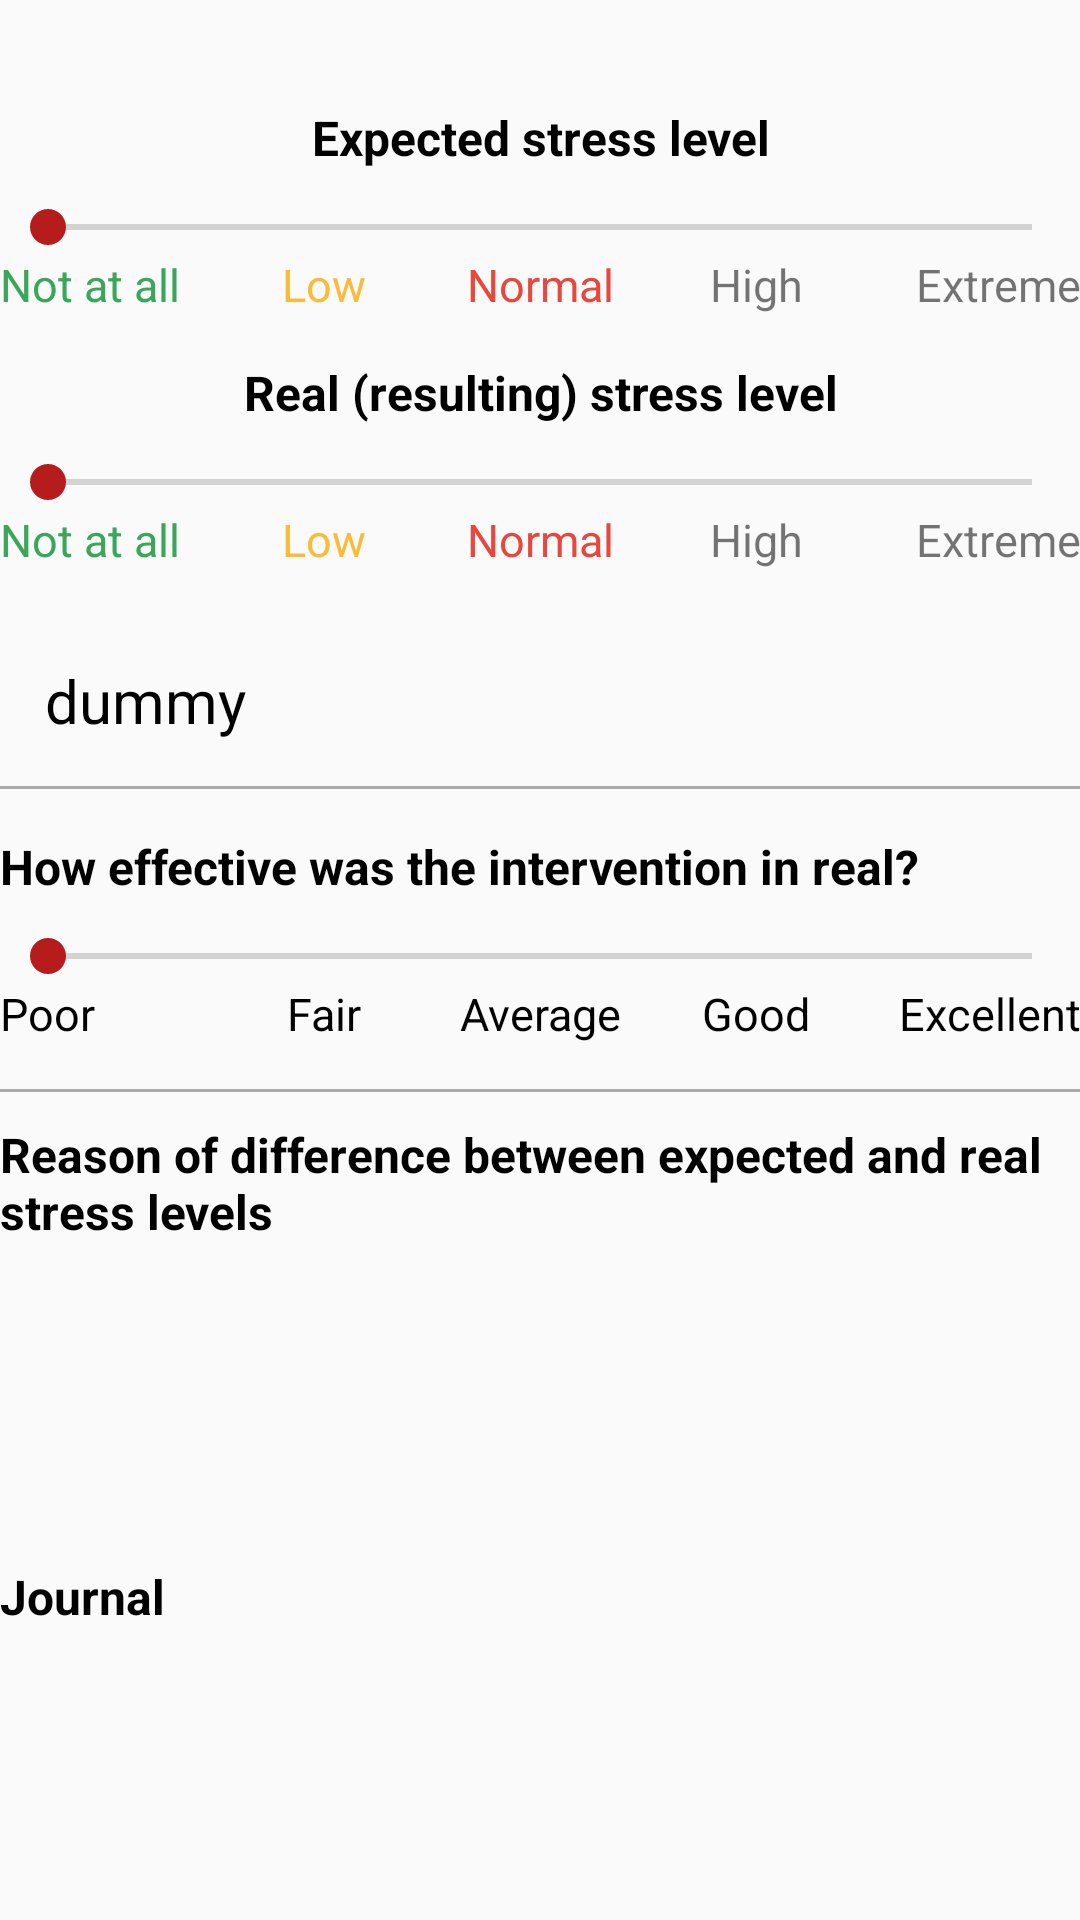

Layout XML and referenced resources for this Android screen:
<!-- AndroidManifest.xml: application theme AppTheme -->
<!-- res/layout/feedback_details_layout.xml -->
<?xml version="1.0" encoding="utf-8"?>
<LinearLayout xmlns:android="http://schemas.android.com/apk/res/android"
    android:layout_width="match_parent"
    android:layout_height="wrap_content"
    android:layout_marginEnd="20dp"
    android:layout_marginStart="20dp"
    android:orientation="vertical">

    <LinearLayout
        android:id="@+id/feedback_details_expect_strs"
        android:layout_width="match_parent"
        android:layout_height="wrap_content"
        android:orientation="vertical"
        android:paddingBottom="15dp"
        android:paddingTop="35dp">

        <TextView
            android:layout_width="match_parent"
            android:layout_height="wrap_content"
            android:gravity="center"
            android:text="@string/expected_stress_level"
            android:textColor="@color/black"
            android:textSize="16sp"
            android:textStyle="bold" />

        <SeekBar
            android:id="@+id/expected_stresslvl_seekbar"
            android:layout_width="match_parent"
            android:layout_height="wrap_content"
            android:layout_marginTop="10dp"
            android:enabled="false"
            android:max="4" />

        <LinearLayout
            android:layout_width="match_parent"
            android:layout_height="wrap_content">

            <TextView
                android:layout_width="0dp"
                android:layout_height="wrap_content"
                android:layout_weight="1"
                android:text="@string/not_at_all"
                android:textAlignment="viewStart"
                android:textColor="@color/slvl0_color"
                android:textSize="15sp" />

            <TextView
                android:layout_width="0dp"
                android:layout_height="wrap_content"
                android:layout_weight="1"
                android:text="@string/low"
                android:textAlignment="center"
                android:textColor="@color/slvl1_color"
                android:textSize="15sp" />

            <TextView
                android:layout_width="0dp"
                android:layout_height="wrap_content"
                android:layout_weight="1"
                android:text="@string/normal"
                android:textAlignment="center"
                android:textColor="@color/slvl2_color"
                android:textSize="15sp" />

            <TextView
                android:layout_width="0dp"
                android:layout_height="wrap_content"
                android:layout_weight="1"
                android:text="@string/high"
                android:textAlignment="center"
                android:textColor="@color/slvl3_color"
                android:textSize="15sp" />

            <TextView
                android:layout_width="0dp"
                android:layout_height="wrap_content"
                android:layout_weight="1"
                android:text="@string/extreme"
                android:textAlignment="viewEnd"
                android:textColor="@color/slvl4_color"
                android:textSize="15sp" />

        </LinearLayout>

    </LinearLayout>

    <LinearLayout
        android:id="@+id/feedback_details_real_strs"
        android:layout_width="match_parent"
        android:layout_height="wrap_content"
        android:orientation="vertical"
        android:paddingBottom="15dp">

        <TextView
            android:layout_width="match_parent"
            android:layout_height="wrap_content"
            android:gravity="center"
            android:text="@string/real_stress_level"
            android:textColor="@color/black"
            android:textSize="16sp"
            android:textStyle="bold" />

        <SeekBar
            android:id="@+id/real_stresslvl_seekbar"
            android:layout_width="match_parent"
            android:layout_height="wrap_content"
            android:layout_marginTop="10dp"
            android:enabled="false"
            android:max="4" />

        <LinearLayout
            android:layout_width="match_parent"
            android:layout_height="wrap_content">

            <TextView
                android:layout_width="0dp"
                android:layout_height="wrap_content"
                android:layout_weight="1"
                android:text="@string/not_at_all"
                android:textAlignment="viewStart"
                android:textColor="@color/slvl0_color"
                android:textSize="15sp" />

            <TextView
                android:layout_width="0dp"
                android:layout_height="wrap_content"
                android:layout_weight="1"
                android:text="@string/low"
                android:textAlignment="center"
                android:textColor="@color/slvl1_color"
                android:textSize="15sp" />

            <TextView
                android:layout_width="0dp"
                android:layout_height="wrap_content"
                android:layout_weight="1"
                android:text="@string/normal"
                android:textAlignment="center"
                android:textColor="@color/slvl2_color"
                android:textSize="15sp" />

            <TextView
                android:layout_width="0dp"
                android:layout_height="wrap_content"
                android:layout_weight="1"
                android:text="@string/high"
                android:textAlignment="center"
                android:textColor="@color/slvl3_color"
                android:textSize="15sp" />

            <TextView
                android:layout_width="0dp"
                android:layout_height="wrap_content"
                android:layout_weight="1"
                android:text="@string/extreme"
                android:textAlignment="viewEnd"
                android:textColor="@color/slvl4_color"
                android:textSize="15sp" />

        </LinearLayout>

    </LinearLayout>

    <LinearLayout
        android:id="@+id/feedback_details_interv"
        android:layout_width="match_parent"
        android:layout_height="wrap_content"
        android:orientation="vertical">

        <TextView
            android:id="@+id/intervention_name"
            android:layout_width="match_parent"
            android:layout_height="wrap_content"
            android:maxLines="2"
            android:padding="15dp"
            android:text="@string/dummy"
            android:textColor="@color/black"
            android:textSize="20sp" />

        <View
            android:layout_width="match_parent"
            android:layout_height="1dp"
            android:background="@android:color/darker_gray" />

        <LinearLayout
            android:layout_width="match_parent"
            android:layout_height="wrap_content"
            android:orientation="vertical"
            android:paddingBottom="15dp"
            android:paddingTop="15dp">

            <TextView
                android:layout_width="match_parent"
                android:layout_height="wrap_content"
                android:text="@string/interv_effectiveness"
                android:textColor="@color/black"
                android:textSize="16sp"
                android:textStyle="bold" />

            <SeekBar
                android:id="@+id/intervention_effectiveness"
                android:layout_width="match_parent"
                android:layout_height="wrap_content"
                android:layout_marginTop="10dp"
                android:max="4" />

            <LinearLayout
                android:layout_width="match_parent"
                android:layout_height="wrap_content">

                <TextView
                    android:layout_width="0dp"
                    android:layout_height="wrap_content"
                    android:layout_weight="1"
                    android:text="@string/poor"
                    android:textAlignment="viewStart"
                    android:textColor="@color/black"
                    android:textSize="15sp" />

                <TextView
                    android:layout_width="0dp"
                    android:layout_height="wrap_content"
                    android:layout_weight="1"
                    android:text="@string/fair"
                    android:textAlignment="center"
                    android:textColor="@color/black"
                    android:textSize="15sp" />

                <TextView
                    android:layout_width="0dp"
                    android:layout_height="wrap_content"
                    android:layout_weight="1"
                    android:text="@string/average"
                    android:textAlignment="center"
                    android:textColor="@color/black"
                    android:textSize="15sp" />

                <TextView
                    android:layout_width="0dp"
                    android:layout_height="wrap_content"
                    android:layout_weight="1"
                    android:text="@string/good"
                    android:textAlignment="center"
                    android:textColor="@color/black"
                    android:textSize="15sp" />

                <TextView
                    android:layout_width="0dp"
                    android:layout_height="wrap_content"
                    android:layout_weight="1"
                    android:text="@string/excellent"
                    android:textAlignment="viewEnd"
                    android:textColor="@color/black"
                    android:textSize="15sp" />

            </LinearLayout>

        </LinearLayout>

        <View
            android:layout_width="match_parent"
            android:layout_height="1dp"
            android:background="@android:color/darker_gray" />

    </LinearLayout>

    <LinearLayout
        android:id="@+id/feedback_details_strs_reason"
        android:layout_width="match_parent"
        android:layout_height="wrap_content"
        android:layout_marginBottom="15dp"
        android:layout_marginTop="10dp"
        android:orientation="vertical">

        <TextView
            android:layout_width="match_parent"
            android:layout_height="wrap_content"
            android:labelFor="@+id/strs_reason_text"
            android:text="@string/stress_incr_title"
            android:textColor="@color/black"
            android:textSize="16sp"
            android:textStyle="bold" />

        <TextView
            android:id="@id/strs_reason_text"
            android:layout_width="match_parent"
            android:layout_height="wrap_content"
            android:layout_marginTop="10dp"
            android:background="@drawable/bg_solid_wrap"
            android:gravity="top"
            android:lines="3"
            android:maxLength="128"
            android:maxLines="5"
            android:padding="10dp"
            android:paddingTop="5dp" />

    </LinearLayout>

    <LinearLayout
        android:id="@+id/feedback_details_journal"
        android:layout_width="match_parent"
        android:layout_height="wrap_content"
        android:layout_marginBottom="15dp"
        android:layout_marginTop="10dp"
        android:orientation="vertical">

        <TextView
            android:layout_width="match_parent"
            android:layout_height="wrap_content"
            android:labelFor="@+id/journal_text"
            android:text="@string/journal"
            android:textColor="@color/black"
            android:textSize="16sp"
            android:textStyle="bold" />

        <TextView
            android:id="@id/journal_text"
            android:layout_width="match_parent"
            android:layout_height="wrap_content"
            android:layout_marginTop="10dp"
            android:background="@drawable/bg_solid_wrap"
            android:gravity="top"
            android:lines="3"
            android:maxLength="128"
            android:maxLines="5"
            android:padding="10dp"
            android:paddingTop="5dp" />

    </LinearLayout>

</LinearLayout>
<!-- resources referenced by this layout -->
<resources>
  <color name="black">#000</color>
  <color name="slvl0_color">#3AA65A</color>
  <color name="slvl1_color">#FABB37</color>
  <color name="slvl2_color">#E8473D</color>
  <string name="average">Average</string>
  <string name="dummy">dummy</string>
  <string name="excellent">Excellent</string>
  <string name="expected_stress_level">Expected stress level</string>
  <string name="extreme">Extreme</string>
  <string name="fair">Fair</string>
  <string name="good">Good</string>
  <string name="high">High</string>
  <string name="interv_effectiveness">How effective was the intervention in real?</string>
  <string name="journal">Journal</string>
  <string name="low">Low</string>
  <string name="normal">Normal</string>
  <string name="not_at_all">Not at all</string>
  <string name="poor">Poor</string>
  <string name="real_stress_level" translatable="false">Real (resulting) stress level</string>
  <string name="stress_incr_title">Reason of difference between expected and real stress levels</string>
  <style name="AppTheme" parent="Theme.AppCompat.DayNight.DarkActionBar">
          
          <item name="colorPrimary">@color/colorPrimary</item>
          <item name="colorPrimaryDark">@color/colorPrimaryDark</item>
          <item name="colorAccent">@color/colorAccent</item>
          <item name="actionOverflowMenuStyle">@style/OverflowMenu</item>
      </style>
  <color name="colorPrimary">#26ae90</color>
  <color name="colorPrimaryDark">#1b443b</color>
  <color name="colorAccent">#b71c1c</color>
  <style name="OverflowMenu" parent="Widget.AppCompat.PopupMenu.Overflow">
          <item name="overlapAnchor">false</item>
          <item name="android:dropDownVerticalOffset">-4.0dip</item>
      </style>
</resources>
